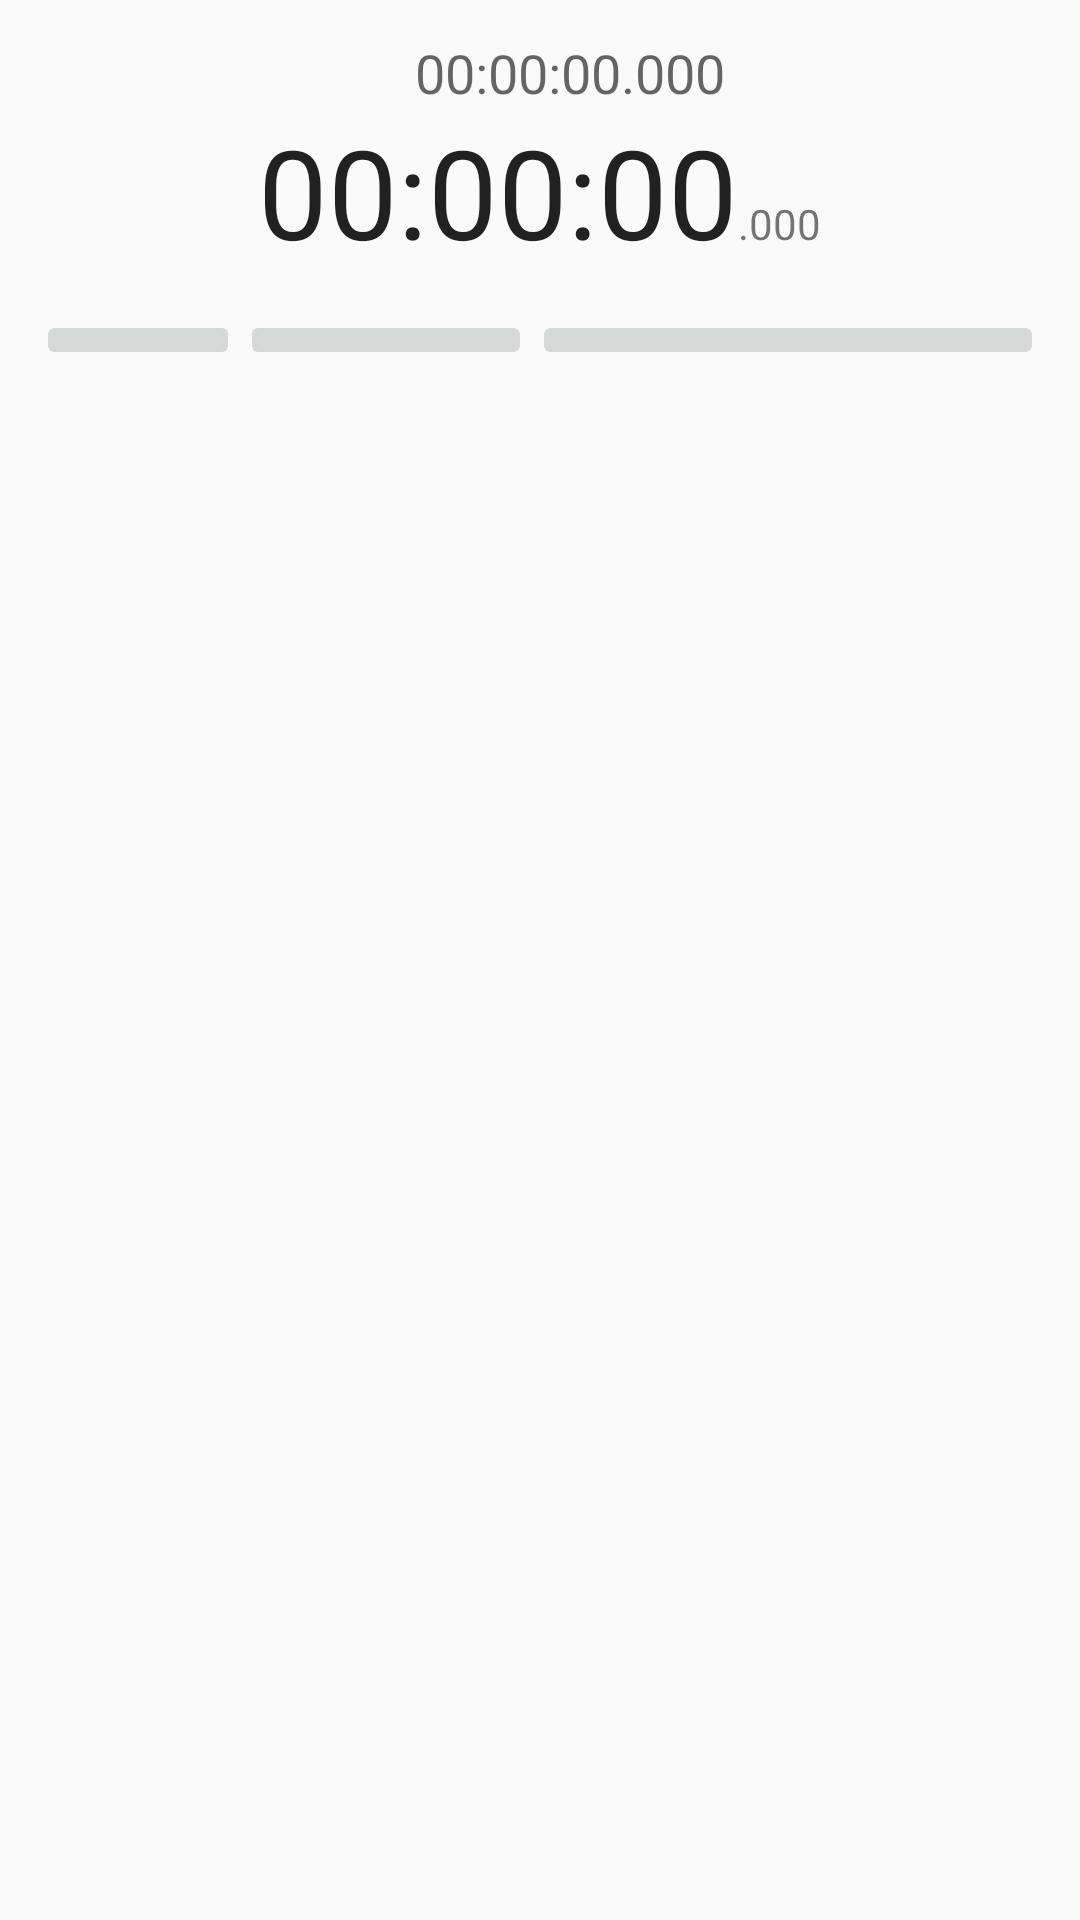

This screen was rendered from an Android layout file. Write that file and the resources it references.
<!-- AndroidManifest.xml: application theme Theme.AppCompat.Light -->
<!-- res/layout/activity_main.xml -->
<LinearLayout xmlns:android="http://schemas.android.com/apk/res/android"
    xmlns:tools="http://schemas.android.com/tools"
    android:id="@+id/LinearLayout1"
    android:layout_width="match_parent"
    android:layout_height="match_parent"
    android:orientation="vertical"
    android:paddingBottom="@dimen/activity_vertical_margin"
    android:paddingLeft="@dimen/activity_horizontal_margin"
    android:paddingRight="@dimen/activity_horizontal_margin"
    android:paddingTop="@dimen/activity_vertical_margin"
    tools:context=".MainActivity" >

    <TextView
        android:id="@+id/global"
        android:layout_width="match_parent"
        android:layout_height="wrap_content"
        android:layout_marginLeft="@dimen/millis_margin"
        android:gravity="center"
        android:text="00:00:00.000"
        android:textAppearance="?android:attr/textAppearanceMedium" />

    <LinearLayout
        android:layout_width="wrap_content"
        android:layout_height="wrap_content"
        android:layout_gravity="center"
        android:layout_marginBottom="@dimen/activity_vertical_margin"
        android:orientation="horizontal" >

        <TextView
            android:id="@+id/display"
            android:layout_width="match_parent"
            android:layout_height="wrap_content"
            android:gravity="center"
            android:text="00:00:00"
            android:textAppearance="?android:attr/textAppearanceLarge"
            android:textSize="@dimen/chronometer_text_size" />

        <TextView
            android:id="@+id/millis"
            android:layout_width="wrap_content"
            android:layout_height="wrap_content"
            android:text=".000"
            android:textAppearance="?android:attr/textAppearanceSmall" />

    </LinearLayout>

    <LinearLayout
        android:layout_width="match_parent"
        android:layout_height="wrap_content"
        android:gravity="center" >

        <android.support.v7.widget.AppCompatImageButton
            android:id="@+id/btn_reset"
            android:layout_width="wrap_content"
            android:layout_height="wrap_content"
            android:layout_weight="0.6"
            android:contentDescription="@string/text_reset"
            android:src="?btn_replay" />

        <android.support.v7.widget.AppCompatImageButton
            android:id="@+id/btn_control"
            android:layout_width="wrap_content"
            android:layout_height="wrap_content"
            android:layout_weight="1"
            android:contentDescription="@string/text_start"
            android:src="?btn_play" />

        <android.support.v7.widget.AppCompatImageButton
            android:id="@+id/btn_new"
            android:layout_width="wrap_content"
            android:layout_height="wrap_content"
            android:layout_weight="2"
            android:contentDescription="@string/text_new"
            android:src="?btn_new" />
    </LinearLayout>

    <include
        android:layout_width="match_parent"
        android:layout_height="match_parent"
        layout="@layout/switcher" />

</LinearLayout>
<!-- res/layout/switcher.xml (included above) -->
<?xml version="1.0" encoding="utf-8"?>
<ViewSwitcher xmlns:android="http://schemas.android.com/apk/res/android"
    android:id="@+id/switcher"
    android:layout_width="match_parent"
    android:layout_height="match_parent" >

    <ListView
        android:id="@+id/list_items"
        android:layout_width="match_parent"
        android:layout_height="wrap_content" >
    </ListView>

    <include
        android:layout_width="match_parent"
        android:layout_height="match_parent"
        layout="@layout/detail" />

</ViewSwitcher>
<!-- res/layout/detail.xml (included above) -->
<?xml version="1.0" encoding="utf-8"?>
<LinearLayout xmlns:android="http://schemas.android.com/apk/res/android"
    android:layout_width="match_parent"
    android:layout_height="match_parent"
    android:orientation="vertical" >

    <LinearLayout
        android:id="@+id/LinearLayout1"
        android:layout_width="match_parent"
        android:layout_height="wrap_content"
        android:orientation="vertical" >

        <TextView
            android:id="@+id/detail_created"
            android:layout_width="wrap_content"
            android:layout_height="wrap_content" />

        <LinearLayout
            android:layout_width="match_parent"
            android:layout_height="wrap_content" >

            <TextView
                android:id="@+id/detail_offset"
                android:layout_width="wrap_content"
                android:layout_height="wrap_content"
                android:layout_weight="1"
                android:text="00:00:00.000"
                android:textAppearance="?android:attr/textAppearanceLarge" />

            <TextView
                android:id="@+id/detail_delta"
                android:layout_width="wrap_content"
                android:layout_height="wrap_content"
                android:layout_weight="1"
                android:gravity="right"
                android:text="+00:00:00.000" />
        </LinearLayout>
    </LinearLayout>

    <EditText
        android:id="@+id/detail_title"
        android:layout_width="match_parent"
        android:layout_height="wrap_content"
        android:layout_marginTop="@dimen/activity_vertical_margin"
        android:layout_weight="1"
        android:ems="10"
        android:gravity="top"
        android:inputType="textMultiLine" >

        <requestFocus />
    </EditText>

    <TextView
        android:id="@+id/global"
        android:layout_width="match_parent"
        android:layout_height="wrap_content"
        android:layout_marginBottom="@dimen/activity_vertical_margin"
        android:layout_marginTop="@dimen/activity_vertical_margin"
        android:text="@string/text_back" />

</LinearLayout>
<!-- resources referenced by this layout -->
<resources>
  <dimen name="activity_horizontal_margin">12dp</dimen>
  <dimen name="activity_vertical_margin">12dp</dimen>
  <dimen name="chronometer_text_size">20pt</dimen>
  <dimen name="millis_margin">20dp</dimen>
  <string name="text_back">Push Back button for return</string>
  <string name="text_new">New checkpoint</string>
  <string name="text_reset">Reset</string>
  <string name="text_start">Start</string>
</resources>
